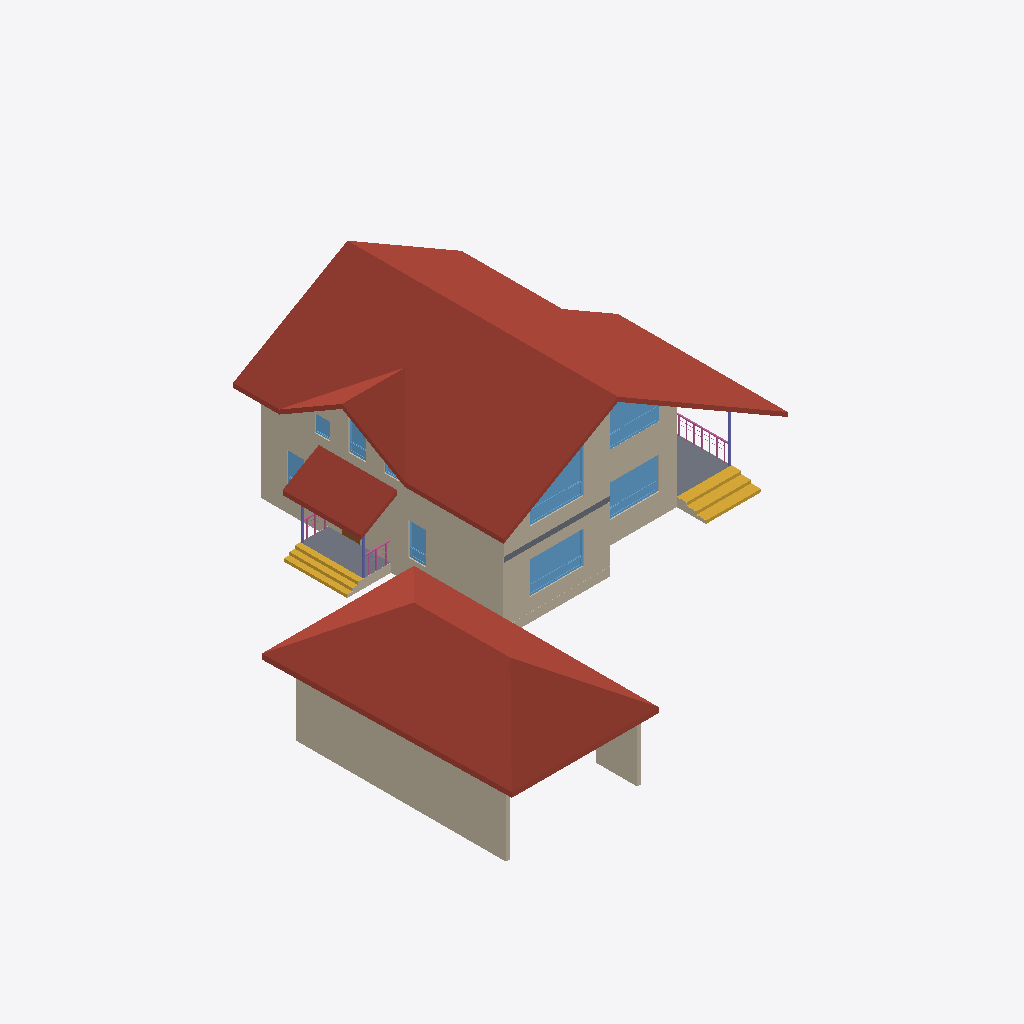
Isometric view of an IFC building model (IFC-SPF (STEP), schema IFC4, length unit millimetre), seen from the south-west, elements coloured by IFC class: 20 walls (beige), 9 windows (light blue), 4 roofs (red-brown), 3 slabs (grey), 3 railings (pink), 3 columns (violet), 2 stair flights (yellow), 1 door (brown).
Extent 25.1 m × 24.6 m × 8.7 m (x, y, z). Storeys (5): 1 эт at 0.00 m; 1 эт_ОВ1 at 0.00 m; 2 эт at 3.20 m; 2 эт_ОВ1 at 3.20 m; Кровля at 6.20 m. Elements (205): 119 IfcWall, 16 IfcWindow, 14 IfcSlab, 14 IfcSpaceHeater, 12 IfcDoor, 8 IfcPipeSegment, 6 IfcColumn, 6 IfcRailing, 5 IfcRoof, 5 IfcStairFlight.

HEADER;
FILE_DESCRIPTION(('ViewDefinition [Renga View]'),'2;1');
FILE_NAME('Renga коттедж для сериала.ifc','2025-05-28T23:00:34+03:00',('a.n.babinov'),(''),'IfcOpenShell 0.8.2','Bonsai 0.8.2','');
FILE_SCHEMA(('IFC4'));
ENDSEC;
DATA;
#28=IFCPROJECT('2d4J4_DD9AQhJSAeEumYGK',$,$,$,$,$,$,(#5),#27);
#34=IFCSITE('1He3tZn$RoGRWM3MoIGi77',$,$,$,$,#33,$,$,.ELEMENT.,$,$,$,$,$);
#40=IFCBUILDING('3p7dXSxDArI9bq8a_ef7Us',$,$,$,$,#39,$,$,.ELEMENT.,$,$,$);
#52=IFCBUILDINGSTOREY('10j525UPTEIRdPU5z8tiSN',$,'1 эт',$,$,#51,$,$,.ELEMENT.,0.0);
#58=IFCBUILDINGSTOREY('2DcnvKlhr4Cwwln1mDj202',$,'2 эт',$,$,#57,$,$,.ELEMENT.,3200.0);
#64=IFCBUILDINGSTOREY('2gE0APJrXAr91gUkFdaC7K',$,'Кровля',$,$,#63,$,$,.ELEMENT.,6200.0);
#70=IFCBUILDINGSTOREY('2TCElJxy9EXv3M1XCBmelV',$,'1 эт_ОВ1',$,$,#69,$,$,.ELEMENT.,0.0);
#76=IFCBUILDINGSTOREY('02WuRGmM17W8eX14TIxWYR',$,'2 эт_ОВ1',$,$,#75,$,$,.ELEMENT.,3200.0);
#14999=IFCROOF('3bo$Hi52HEYBiitpAc3rXH',$,'Крыша: 200,00 мм',$,$,#15004,#15080,$,.NOTDEFINED.);
#15181=IFCROOF('0qFDIuP1nByRxkq6O7nQYy',$,'Крыша: 230,00 мм',$,$,#15186,#15310,$,.NOTDEFINED.);
#7590=IFCWALL('2bWfHVK3z3NPStGEvFjXjY',$,'Стена: 200,00 мм',$,$,#7595,#7642,$,.STANDARD.);
#3666=IFCWALL('0prrJciyD06OgnlCgE8NqB',$,'Стена: 10,00 мм',$,$,#3671,#3768,$,.STANDARD.);
#15081=IFCROOF('1llQoguiHCgOloZgPec6DA',$,'Крыша: 200,00 мм',$,$,#15086,#15130,$,.NOTDEFINED.);
#14938=IFCROOF('0mOPRNOyL7Ah5nOVFPwDiV',$,'Крыша: 200,00 мм',$,$,#14943,#14987,$,.NOTDEFINED.);
#78=IFCWALL('2ck2lu7Gf6wfAYpNZMhESh',$,'Стена: 480,00 мм',$,$,#83,#154,$,.STANDARD.);
#3973=IFCWALL('0OgrNK3hf2Ruzm4rTf60U7',$,'Стена: 10,00 мм',$,$,#3978,#4096,$,.STANDARD.);
#1228=IFCWALL('2ICYy52YXClOcqtbpDM00w',$,'Стена: 480,00 мм',$,$,#1233,#1309,$,.STANDARD.);
#3817=IFCWALL('3FNTkvi4rEugQBfjx5$RbJ',$,'Стена: 10,00 мм',$,$,#3822,#3881,$,.STANDARD.);
#15340=IFCSTAIRFLIGHT('2cS8kYztH5Le24wCWjzae4',$,'Лестница: 3 шт x 516,67 мм x 150,00 мм',$,$,#15345,#15407,$,$,$,$,$,.NOTDEFINED.);
#10602=IFCWINDOW('1bVQXnB454Eu5FIBDdCfHv',$,'Окно - BWS_2800х1700: 2 800,00 мм x 1 700,00 мм',$,$,#10931,#10924,$,1700.0,2800.0,$,$,$);
#15614=IFCSTAIRFLIGHT('2$4WBjWYn4yO7$wBGUy9gB',$,'Лестница: 3 шт x 287,75 мм x 150,00 мм',$,$,#15619,#15681,$,$,$,$,$,.NOTDEFINED.);
#14890=IFCSLAB('0z6rjtfRvBdvcbEtstDg2B',$,'Перекрытие: 450,00 мм',$,$,#14895,#14937,$,.FLOOR.);
#7706=IFCWALL('2oQzzM3UTCrxTLV3Ow7x8O',$,'Стена: 200,00 мм',$,$,#7711,#7778,$,.STANDARD.);
#10959=IFCWINDOW('0UcjYXnmb0uw3mlQb4WPTR',$,'Окно - BWS_2800х1700: 2 800,00 мм x 1 700,00 мм',$,$,#11288,#11281,$,1700.0,2800.0,$,$,$);
#11924=IFCWINDOW('1lFeRuCk13tP8sjaBFUklN',$,'Окно - BWS_2800х1700: 2 800,00 мм x 2 500,00 мм',$,$,#12253,#12246,$,2500.0,2800.0,$,$,$);
#14686=IFCSLAB('0BJwbJHyf1vf8OtPfpZmuQ',$,'Перекрытие: 450,00 мм',$,$,#14691,#14731,$,.FLOOR.);
#12763=IFCWINDOW('2wRhRXYTX6EPnpIoJMahRx',$,'Окно - BWS_2800х1700: 2 800,00 мм x 2 500,00 мм',$,$,#13088,#13081,$,2500.0,2800.0,$,$,$);
#4193=IFCWALL('3e7spXW5DBOhymD1zlV_VE',$,'Стена: 10,00 мм',$,$,#4198,#4258,$,.STANDARD.);
#2186=IFCWALL('3uxpD9bLz9WvtQGVf8mp4o',$,'Стена: 10,00 мм',$,$,#2191,#2238,$,.STANDARD.);
#2298=IFCWALL('1I7T19VvvB5AewkjeebJxN',$,'Стена: 10,00 мм',$,$,#2303,#2346,$,.STANDARD.);
#14783=IFCSLAB('2LMT6dr5D0uAgU05dWwMlS',$,'Перекрытие: 270,00 мм',$,$,#14788,#14844,$,.FLOOR.);
#10551=IFCWINDOW('0$9QIdzdf9uPGNWhkkO1nw',$,'Окно - BWS_Одностворчатое с фрамугой: 900,00 мм x 1 700,00 мм',$,$,#10580,#10573,$,1700.0,900.0,$,$,$);
#3140=IFCWALL('1rlNnPU312dwntnALABpJf',$,'Стена: 10,00 мм',$,$,#3145,#3188,$,.STANDARD.);
#12332=IFCWINDOW('0tEe0vNX96R9aj8Z8NxfZ4',$,'Окно - BWS_Одностворчатое с фрамугой: 900,00 мм x 1 700,00 мм',$,$,#12361,#12354,$,1700.0,900.0,$,$,$);
#15682=IFCRAILING('3mtIh2afTFgR1Y$WF2uh8j',$,'Ограждение: 1 000,00 мм',$,$,#15687,#16087,$,.GUARDRAIL.);
#3348=IFCWALL('1DC3mPiEXDERdtjKUlMf2r',$,'Стена: 10,00 мм',$,$,#3353,#3400,$,.STANDARD.);
#10500=IFCWINDOW('3BAECgWkv8beWE2VtGMVQY',$,'Окно - BWS_Одностворчатое с фрамугой: 900,00 мм x 1 700,00 мм',$,$,#10529,#10522,$,1700.0,900.0,$,$,$);
#11724=IFCWINDOW('1GRgURuxL9yPI_hOqZg5$A',$,'Окно - BWS_Одностворчатое: 800,00 мм x 900,00 мм',$,$,#11899,#11892,$,900.0,800.0,$,$,$);
#17090=IFCRAILING('1mcOd2wn5FJPAE5jVXD4wG',$,'Ограждение: 1 000,00 мм',$,$,#17095,#17357,$,.GUARDRAIL.);
#13808=IFCCOLUMN('1zhP5MPIb7f9_ifk8wi6ex',$,'Колонна - Прямоугольная 100х100',$,$,#13813,#13847,$,$);
#16819=IFCRAILING('3IsJ5r6RnDP9Zlpm5CAlk2',$,'Ограждение: 1 000,00 мм',$,$,#16824,#17086,$,.GUARDRAIL.);
#13986=IFCCOLUMN('3ef3uOns9AQuRe5nuAoytI',$,'Колонна - Прямоугольная 100х100',$,$,#13991,#14025,$,$);
#1620=IFCWALL('3QGo47ZmH1TeJkXYdgkf0A',$,'Стена: 480,00 мм',$,$,#1625,#1751,$,.STANDARD.);
#13941=IFCCOLUMN('199Ie4PrLE5A8xlfDFkbge',$,'Колонна - Прямоугольная 100х100',$,$,#13946,#13984,$,$);
#3401=IFCWALL('2fppj40Nn4C9yM2EBAowbH',$,'Стена: 10,00 мм',$,$,#3406,#3451,$,.STANDARD.);
#2347=IFCWALL('0FFvD57GjBtOrlieDd_bXm',$,'Стена: 10,00 мм',$,$,#2352,#2395,$,.STANDARD.);
#215=IFCWALL('2aZ$de1RP8xwZXnFx0OXF7',$,'Стена: 480,00 мм',$,$,#220,#299,$,.STANDARD.);
#7936=IFCDOOR('14nOTV9jX0nAS$KB$x6WP$',$,'Дверь - Однопольная распашная (глухое светлое): 900,00 мм x 2 100,00 мм',$,$,#8101,#8096,$,2100.0,900.0,$,$,$);
#675=IFCWALL('2xf052BsX7C9tboL6VaFai',$,'Стена: 480,00 мм',$,$,#680,#791,$,.STANDARD.);
#12281=IFCWINDOW('2nSRZdFk92q9MtImDHDfv8',$,'Окно - BWS_Одностворчатое: 800,00 мм x 900,00 мм',$,$,#12310,#12303,$,900.0,800.0,$,$,$);
#2396=IFCWALL('0JhT8zK8nDlf6eMJXRvxQ$',$,'Стена: 10,00 мм',$,$,#2401,#2446,$,.STANDARD.);
#2447=IFCWALL('1fOnBaKcj2Y8KG34R2a1KS',$,'Стена: 10,00 мм',$,$,#2452,#2497,$,.STANDARD.);
#3329=IFCWALL('1xYTi$EPj2JPEb0ACyiEDF',$,'Стена: 10,00 мм',$,$,#3334,#3347,$,.STANDARD.);
ENDSEC;
